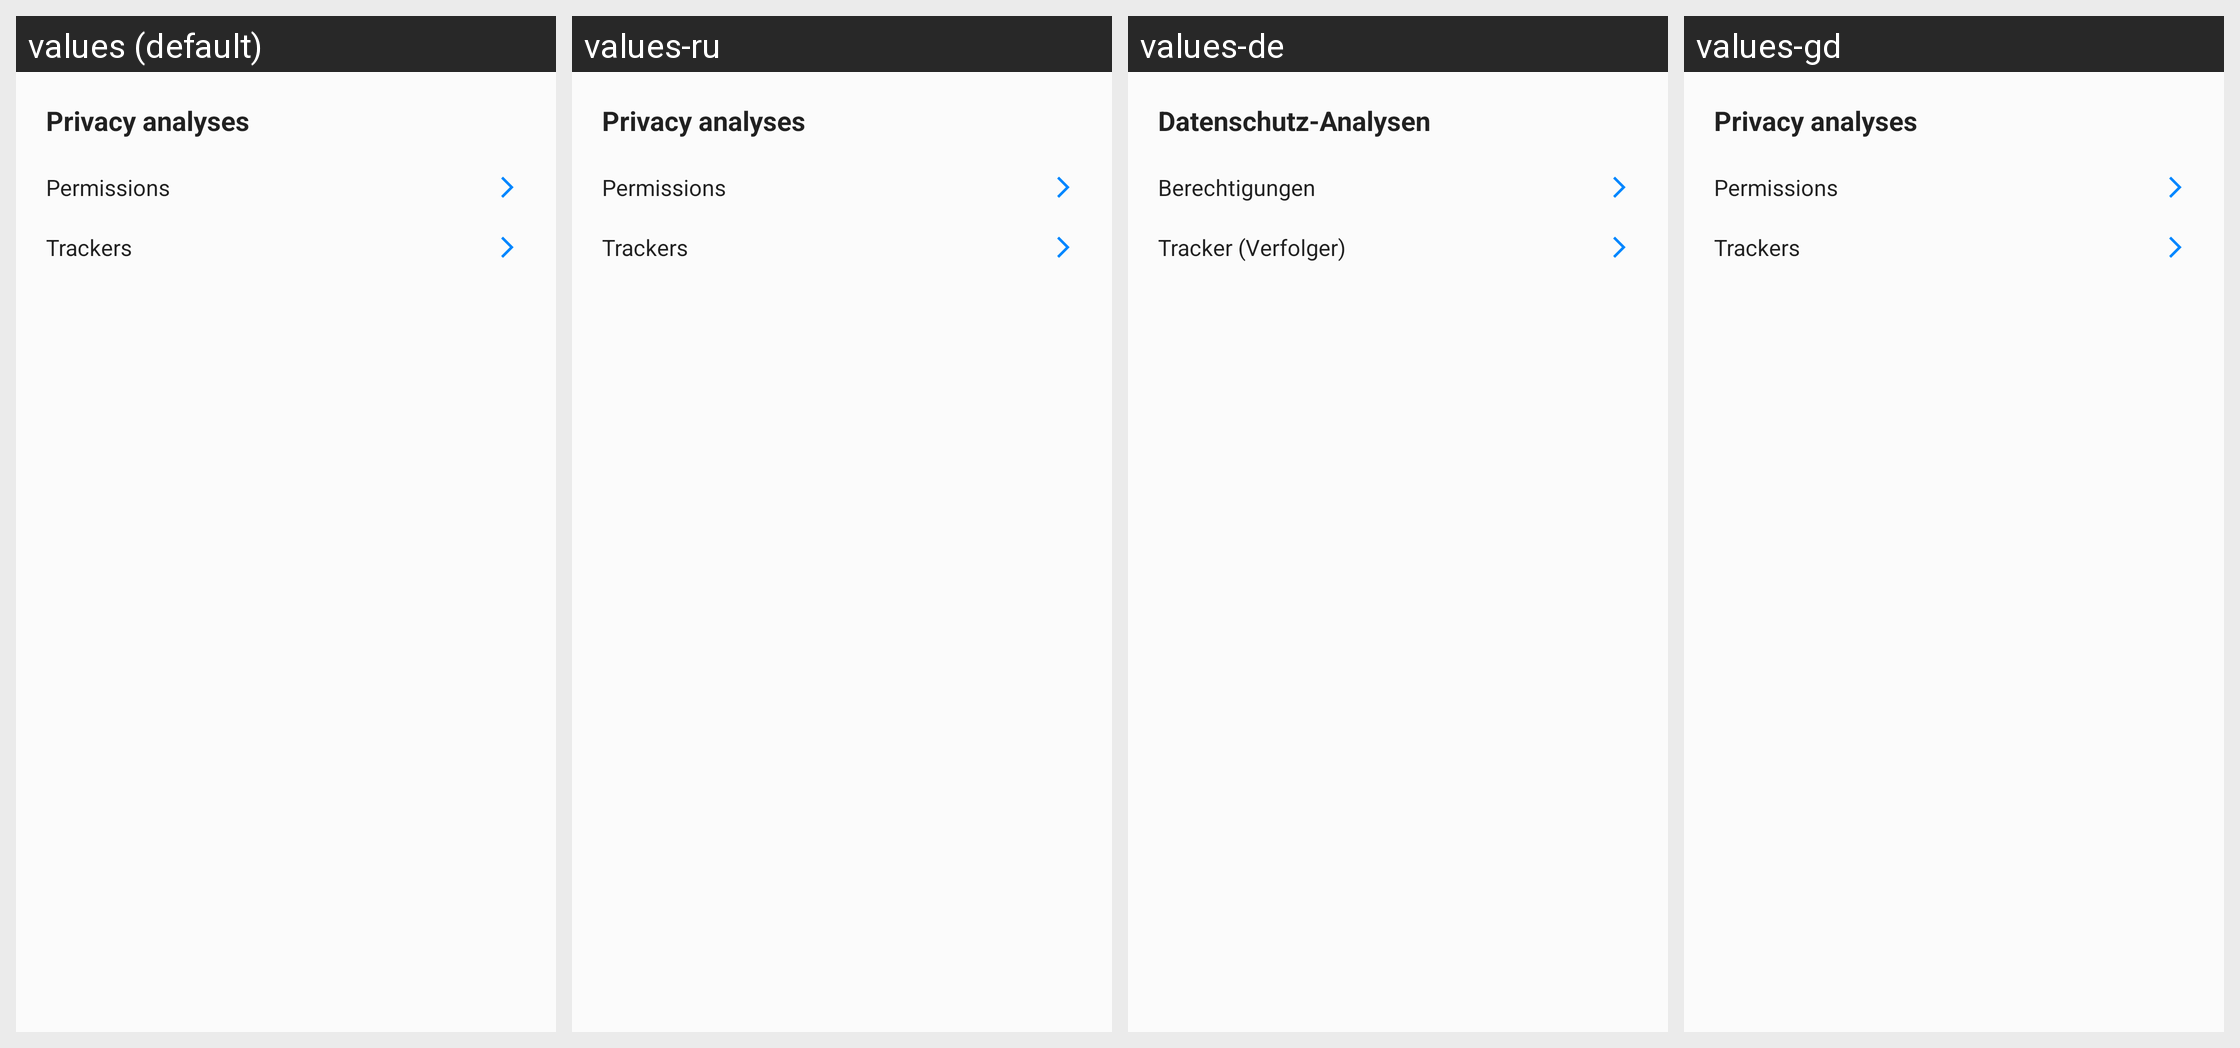

Here is an Android app screen in its default locale and in the app's own translations. Write out the translated-string differences for the strings that appear on this screen.
Android screen res/layout/fragment_application_privacy.xml rendered under 4 locales, left to right: values (default), values-ru, values-de, values-gd. Device: Nexus 5 (rendered at 1080×1920; each locale shown at half size, 540×960, under a caption strip naming it); theme Theme.Apps.
Other locales in the repository, not shown: values-es, values-eu, values-fi, values-fr, values-gl, values-hu, values-it, values-nl, values-sk.
Strings drawn on this screen, with the default value and each locale's value (text and hints the layout hard-codes, and strings that could not be matched under every locale, appear in the picture but are not listed):

privacy_analyses
  values: Privacy analyses
  values-ru: Privacy analyses  [not translated; the default value is used]
  values-de: Datenschutz-Analysen
  values-gd: Privacy analyses  [not translated; the default value is used]

permissions
  values: Permissions
  values-ru: Permissions  [not translated; the default value is used]
  values-de: Berechtigungen
  values-gd: Permissions  [not translated; the default value is used]

trackers_title
  values: Trackers
  values-ru: Trackers  [not translated; the default value is used]
  values-de: Tracker (Verfolger)
  values-gd: Trackers  [not translated; the default value is used]
